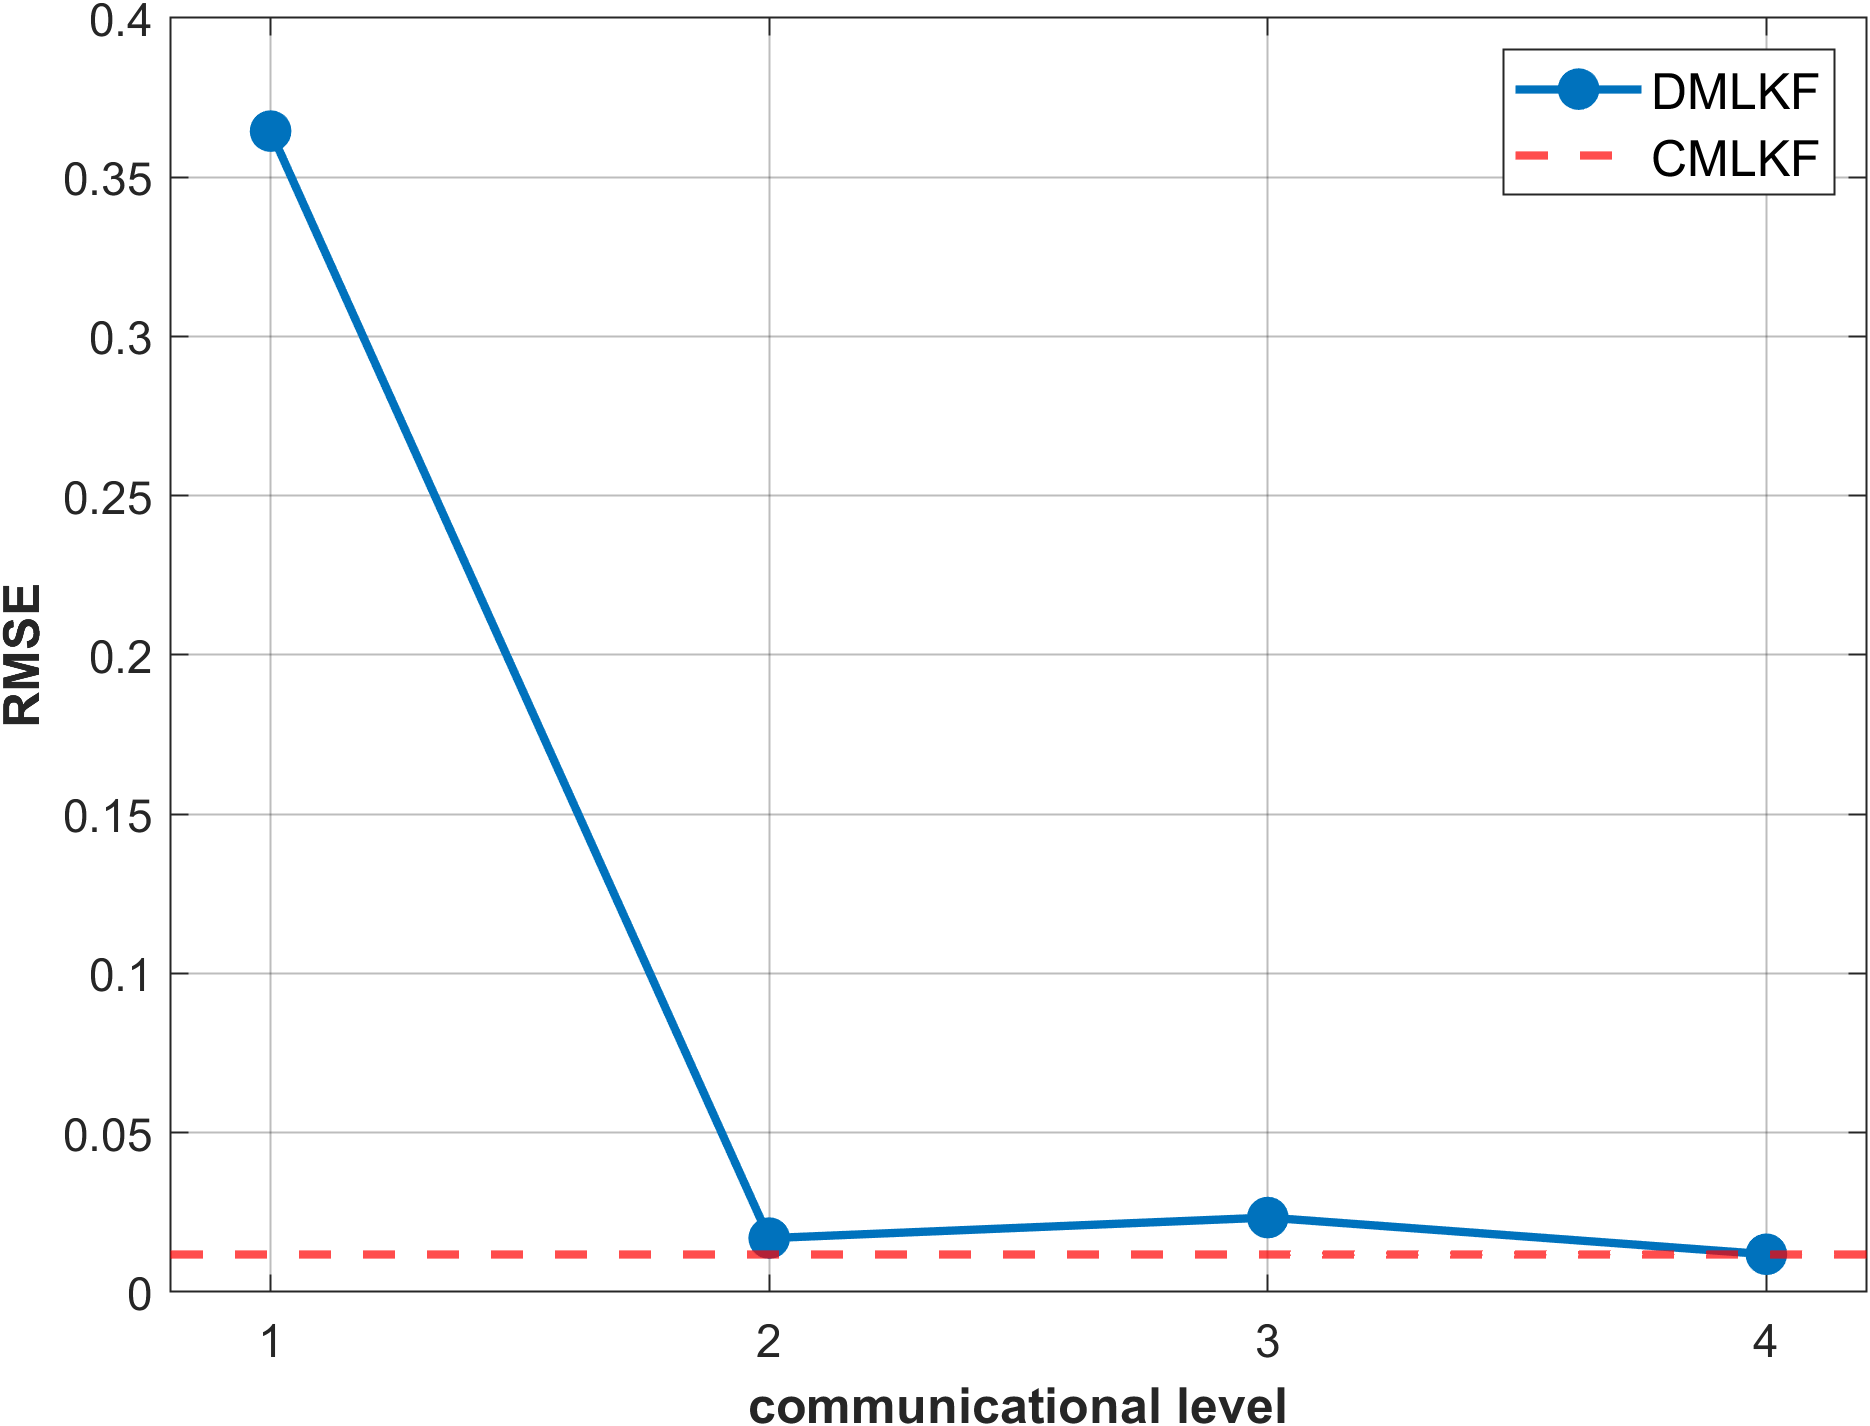

Data behind this chart, as committed beside it:
Method, L_Level, Pos_RMSE, Vel_RMSE, Att_RMSE
CMLKF(mask), NaN, 0.01184, 0.01349, 0.09643
DMLKF_L, 1, 0.3645, 0.1426, 0.2736
DMLKF_L, 2, 0.01691, 0.01447, 0.09698
DMLKF_L, 3, 0.02337, 0.01623, 0.09871
DMLKF_L, 4, 0.01184, 0.01349, 0.09656
